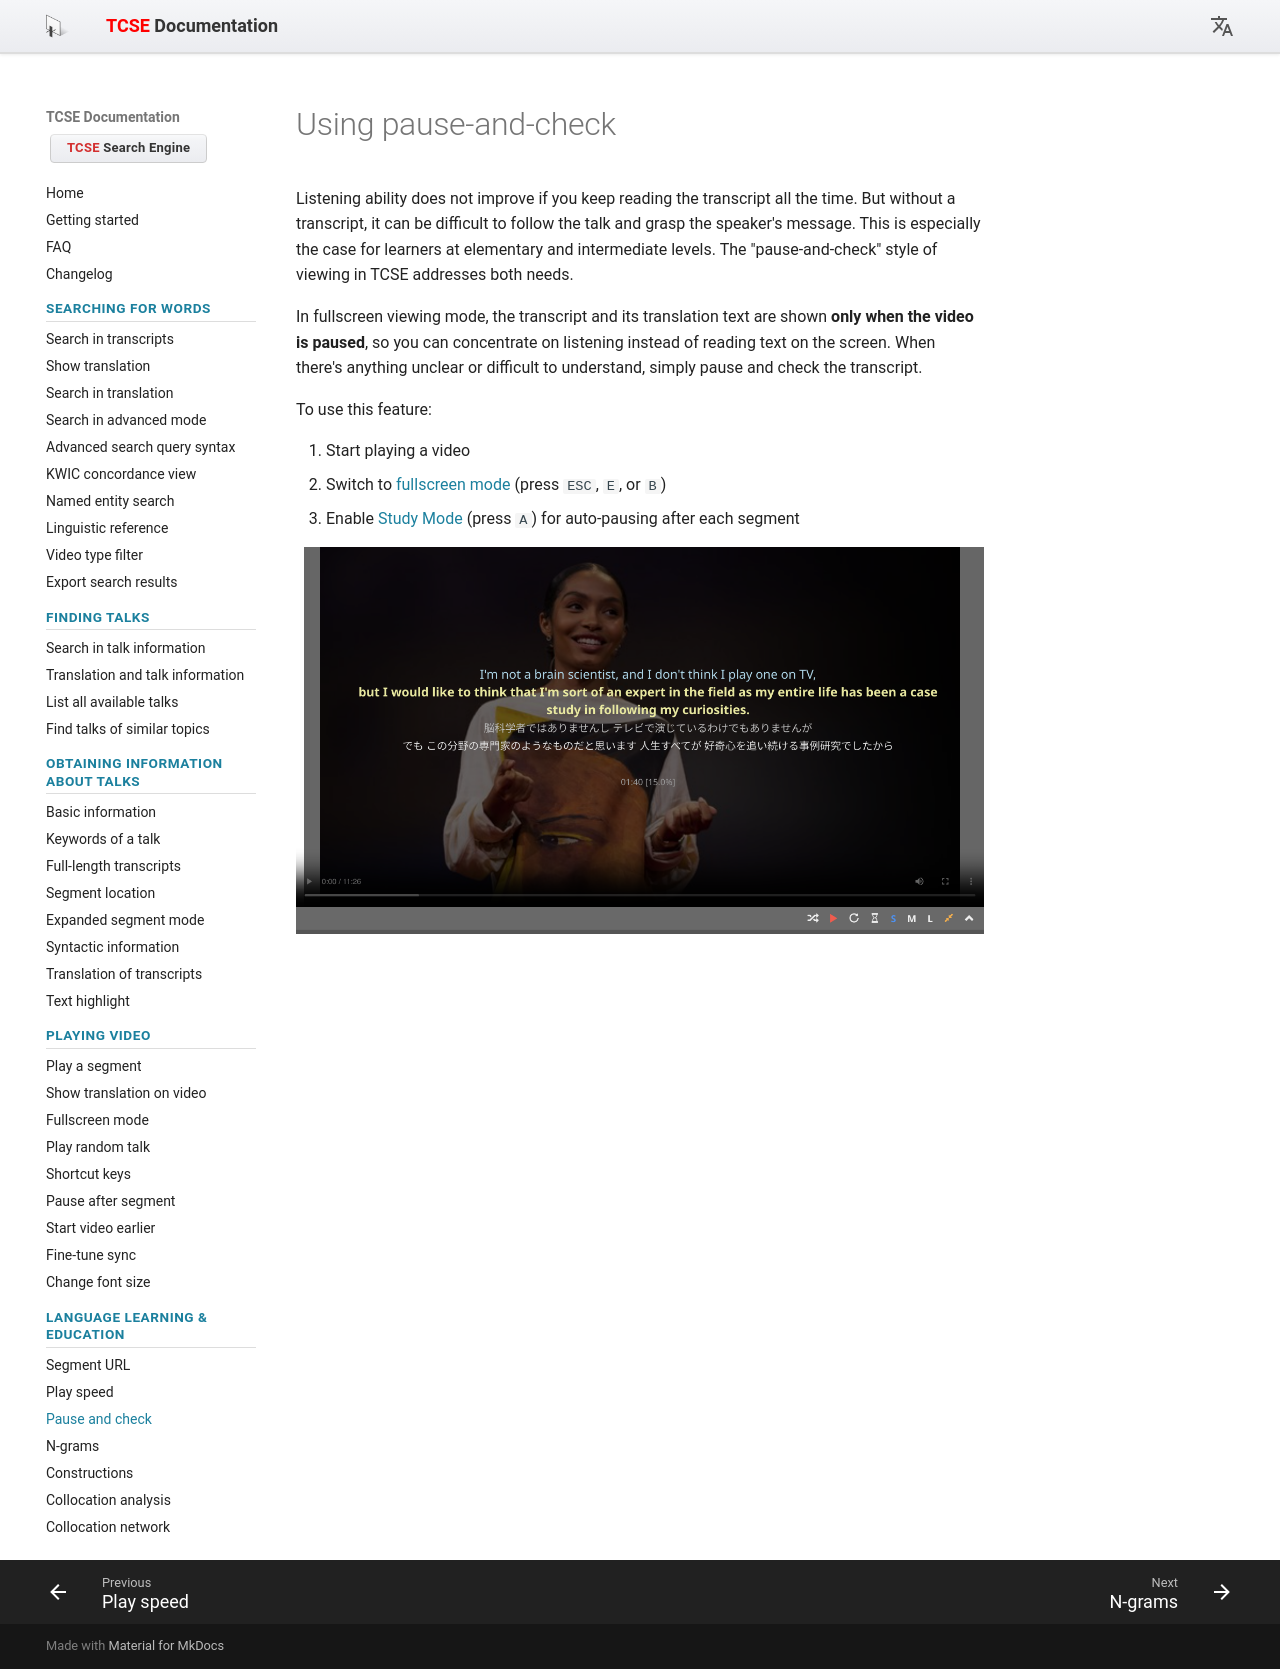

repository: yohasebe/tcse-doc · page: using-tcse-for-language-learning-and-education/using-pause-and-check/index.html · generator: mkdocs

# Using pause-and-check

Listening ability does not improve if you keep reading the transcript all the time. But without a transcript, it can be difficult to follow the talk and grasp the speaker's message. This is especially the case for learners at elementary and intermediate levels. The "pause-and-check" style of viewing in TCSE addresses both needs.

In fullscreen viewing mode, the transcript and its translation text are shown **only when the video is paused**, so you can concentrate on listening instead of reading text on the screen. When there's anything unclear or difficult to understand, simply pause and check the transcript.

To use this feature:

1. Start playing a video
2. Switch to [fullscreen mode](../playing-video/switch-to-fullscreen.md) (press `ESC`, `E`, or `B`)
3. Enable [Study Mode](../playing-video/pause-video-after-segment.md) (press `A`) for auto-pausing after each segment

![Pause-and-check in fullscreen mode](images/05.png)
